Labelled photos from "tea sickness dataset", an image-classification folder in Hews99vi/Tea-diseases-Detection-model. The possible labels are: anthracnose, algal leaf, bird eye spot, brown blight, gray light, healthy, red leaf spot, white spot.

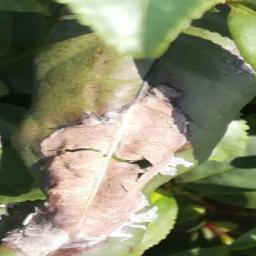
Label: gray light

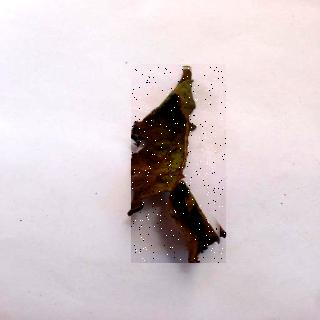
Label: algal leaf

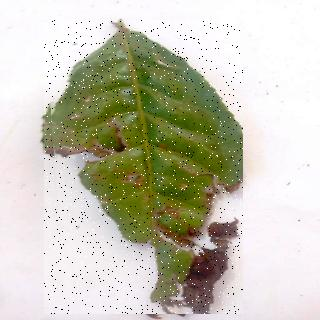
Label: brown blight

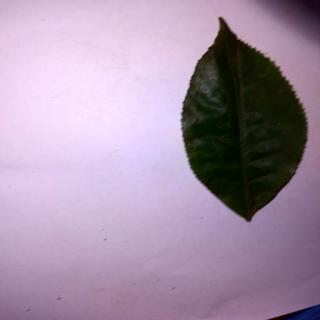
Label: bird eye spot

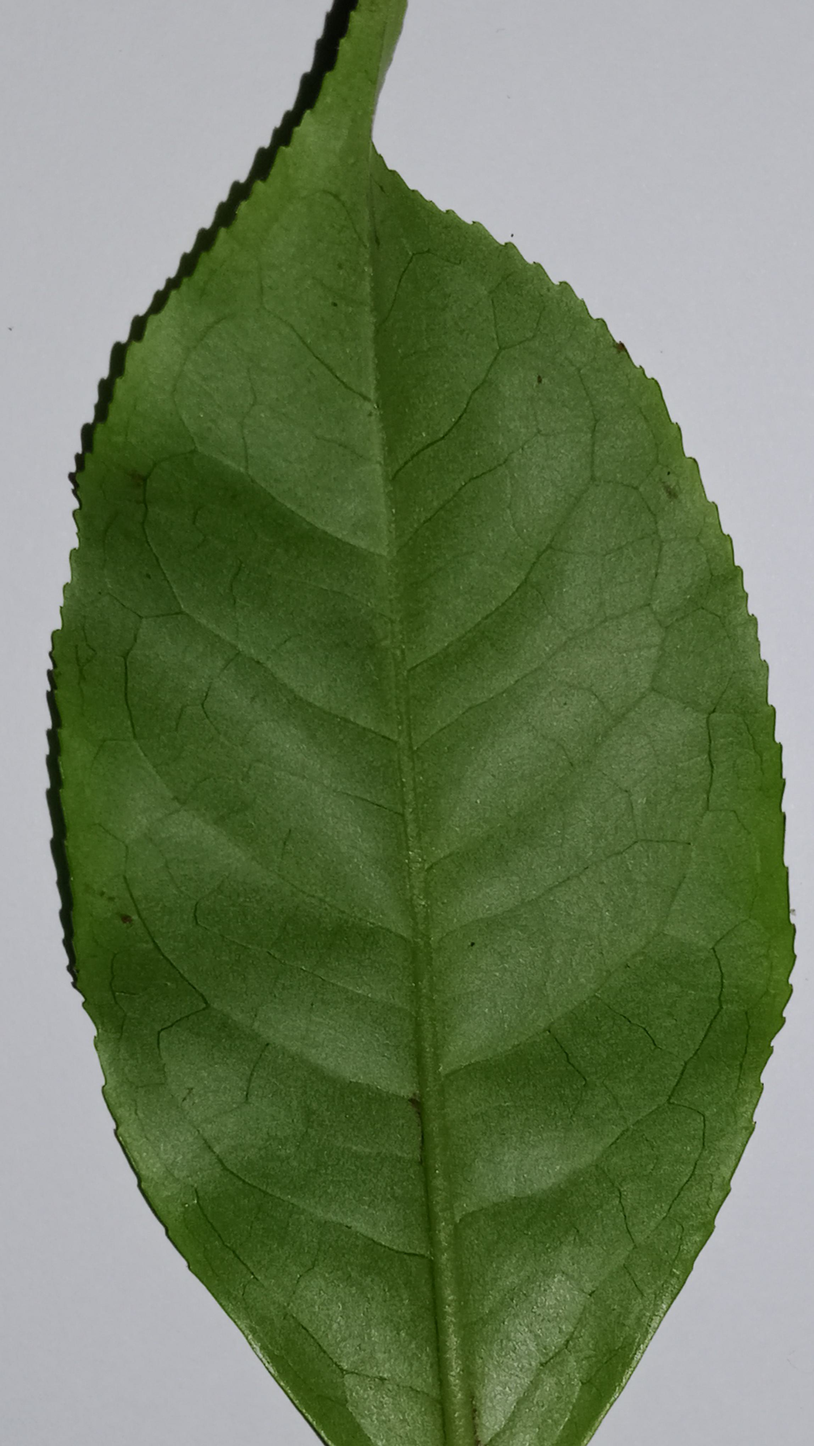
Label: healthy

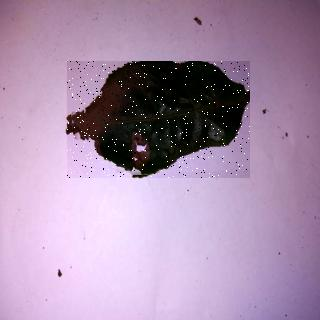
Label: anthracnose
